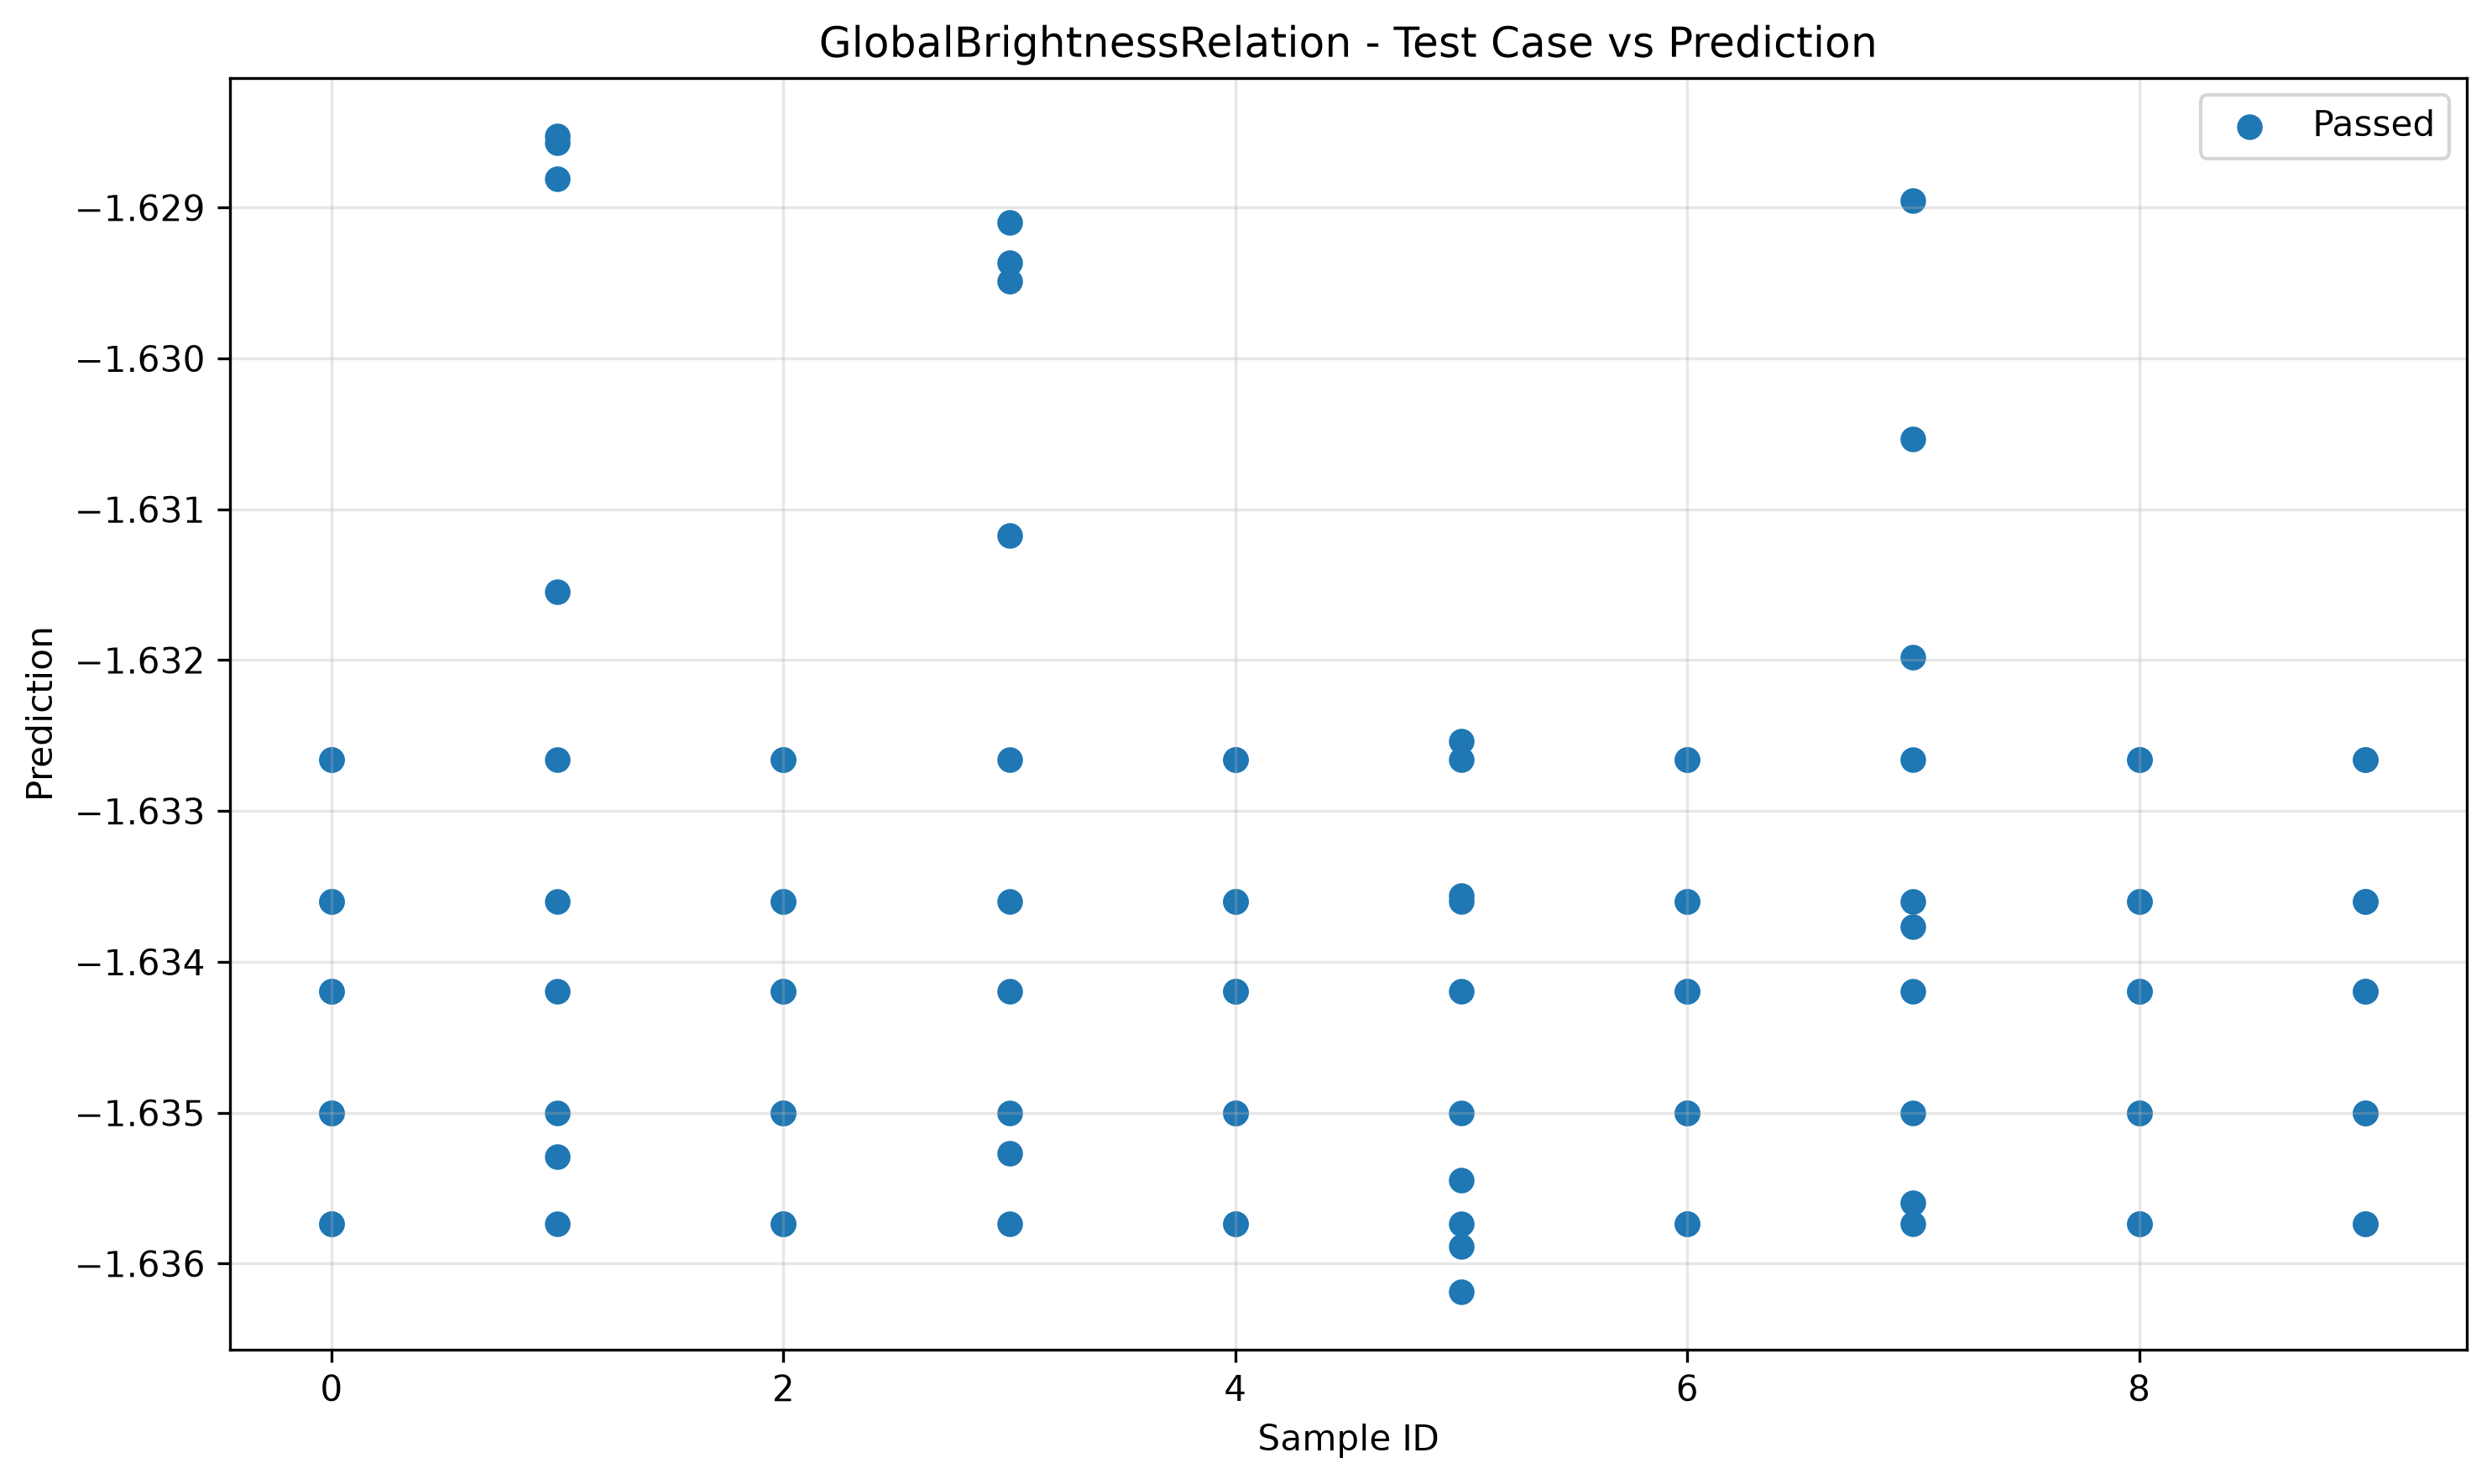

The table this chart was drawn from, first rows:
sample_id, transformed, passed
0, -1.636, True
7, -1.636, True
8, -1.636, True
5, -1.636, True
8, -1.636, True
9, -1.636, True
4, -1.636, True
0, -1.636, True
1, -1.636, True
9, -1.636, True
2, -1.636, True
3, -1.635, True
6, -1.636, True
2, -1.636, True
3, -1.636, True
6, -1.636, True
5, -1.636, True
7, -1.636, True
4, -1.636, True
1, -1.635, True
7, -1.634, True
5, -1.635, True
4, -1.635, True
2, -1.635, True
7, -1.635, True
0, -1.635, True
3, -1.635, True
1, -1.635, True
8, -1.635, True
6, -1.635, True
9, -1.635, True
8, -1.635, True
0, -1.635, True
3, -1.631, True
6, -1.635, True
4, -1.635, True
1, -1.632, True
5, -1.636, True
9, -1.635, True
2, -1.635, True
6, -1.634, True
7, -1.634, True
2, -1.634, True
2, -1.634, True
3, -1.634, True
1, -1.629, True
9, -1.634, True
4, -1.634, True
0, -1.634, True
5, -1.634, True
3, -1.629, True
0, -1.634, True
1, -1.634, True
6, -1.634, True
8, -1.634, True
9, -1.634, True
4, -1.634, True
5, -1.635, True
7, -1.632, True
8, -1.634, True
... 40 more rows
